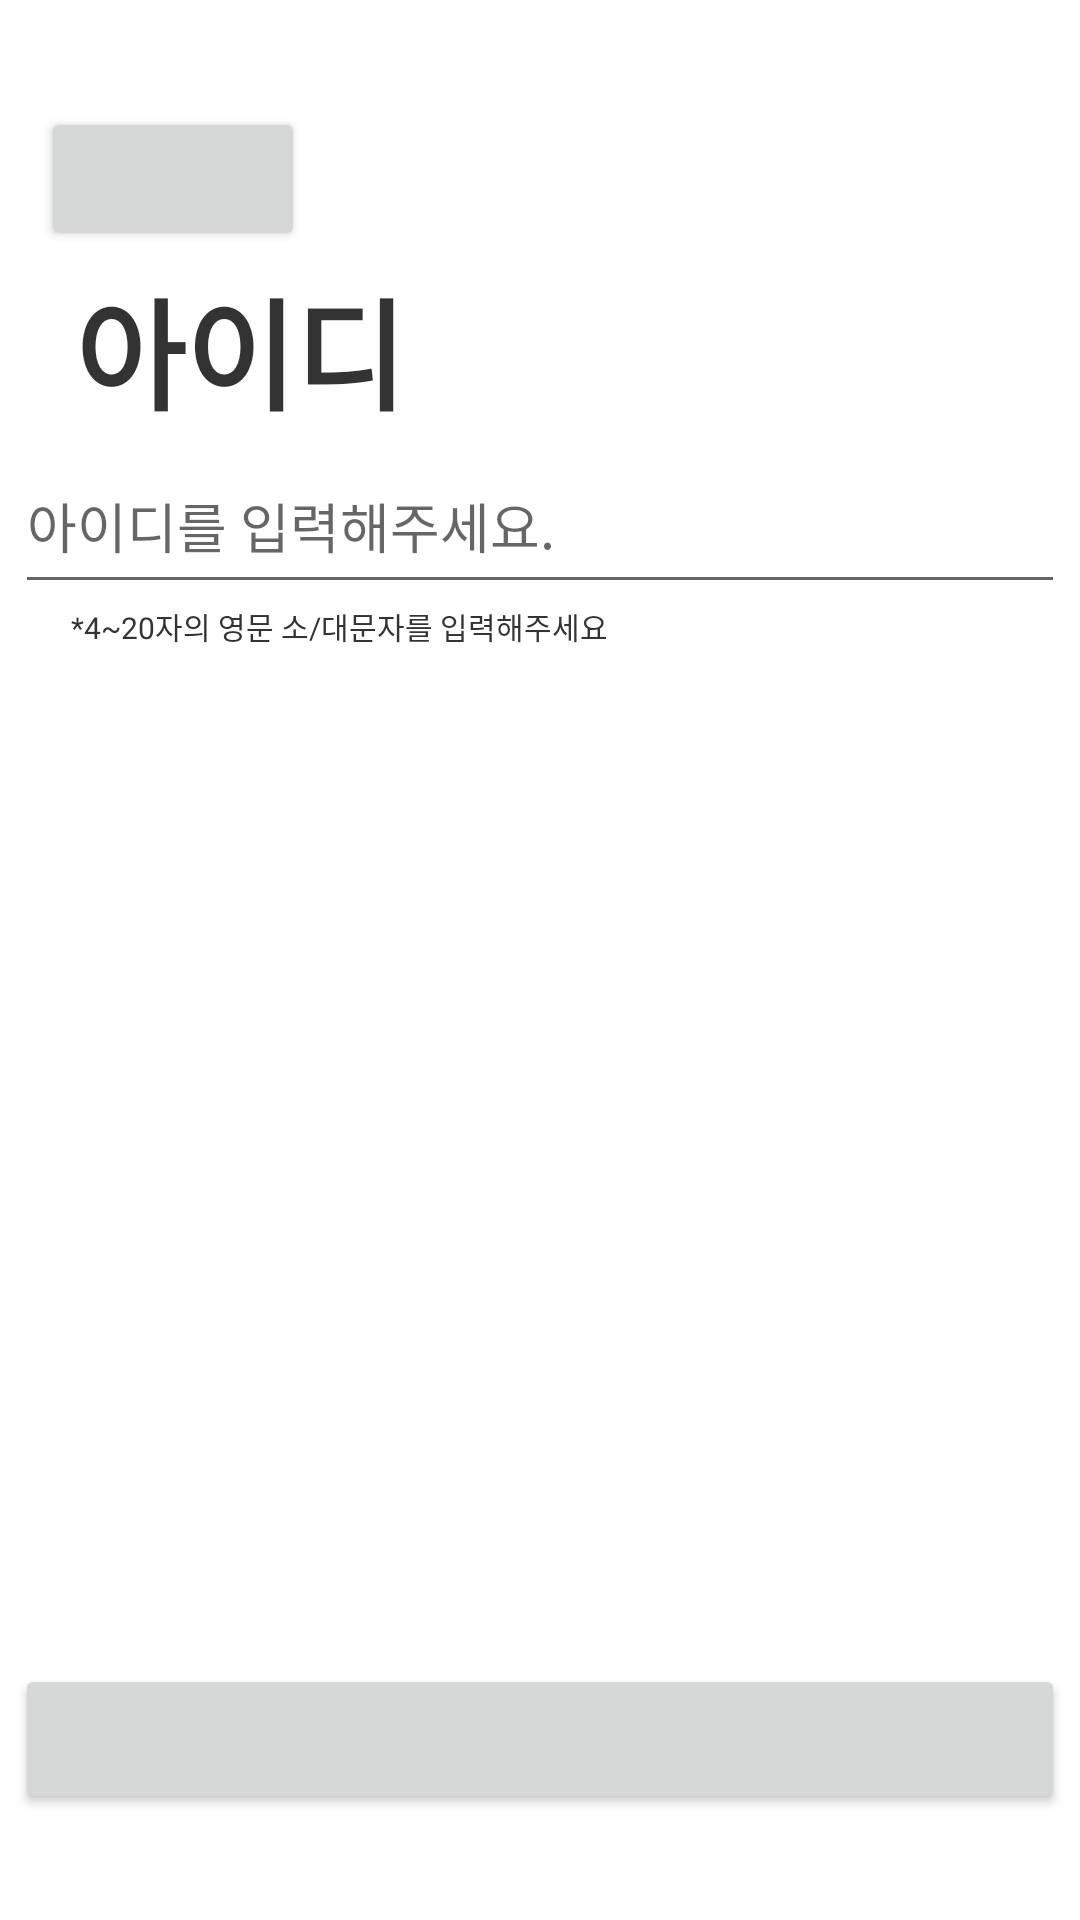

This screen was rendered from an Android layout file. Write that file and the resources it references.
<!-- AndroidManifest.xml: application theme Theme.example -->
<!-- res/layout/fragment_join.xml -->
<?xml version="1.0" encoding="utf-8"?>
<FrameLayout xmlns:android="http://schemas.android.com/apk/res/android"
    xmlns:app="http://schemas.android.com/apk/res-auto"
    xmlns:tools="http://schemas.android.com/tools"
    android:layout_width="match_parent"
    android:layout_height="match_parent"
    tools:context=".signup.Fragment.JoinFragment">

    <androidx.constraintlayout.widget.ConstraintLayout
        android:layout_width="match_parent"
        android:layout_height="match_parent">

        <Button
            android:id="@+id/backBtn"
            android:layout_width="wrap_content"
            android:layout_height="wrap_content"
            app:layout_constraintBottom_toBottomOf="parent"
            app:layout_constraintEnd_toEndOf="parent"
            app:layout_constraintHorizontal_bias="0.05"
            app:layout_constraintStart_toStartOf="parent"
            app:layout_constraintTop_toTopOf="parent"
            app:layout_constraintVertical_bias="0.06" />

        <TextView
            android:id="@+id/tv"
            android:layout_width="wrap_content"
            android:layout_height="wrap_content"
            android:text="아이디"
            android:textColor="@color/text"
            android:textSize="40dp"
            android:textStyle="bold"
            app:layout_constraintBottom_toBottomOf="parent"
            app:layout_constraintEnd_toEndOf="parent"
            app:layout_constraintHorizontal_bias="0.1"
            app:layout_constraintStart_toStartOf="parent"
            app:layout_constraintTop_toTopOf="parent"
            app:layout_constraintVertical_bias="0.15" />

        <EditText
            android:id="@+id/input"
            android:layout_width="350dp"
            android:layout_height="55dp"
            android:hint="아이디를 입력해주세요."
            app:layout_constraintBottom_toBottomOf="parent"
            app:layout_constraintEnd_toEndOf="parent"
            app:layout_constraintHorizontal_bias="0.5"
            app:layout_constraintStart_toStartOf="parent"
            app:layout_constraintTop_toTopOf="parent"
            app:layout_constraintVertical_bias="0.25" />



































































        <TextView
            android:id="@+id/tv2"
            android:layout_width="wrap_content"
            android:layout_height="wrap_content"
            android:text="*4~20자의 영문 소/대문자를 입력해주세요"
            android:textColor="@color/text"
            android:textSize="10dp"
            app:layout_constraintBottom_toBottomOf="parent"
            app:layout_constraintEnd_toEndOf="parent"
            app:layout_constraintHorizontal_bias="0.13"
            app:layout_constraintStart_toStartOf="parent"
            app:layout_constraintTop_toBottomOf="@+id/input"
            app:layout_constraintVertical_bias="0" />










        <Button
            android:id="@+id/nextBtn"
            android:layout_width="350dp"
            android:layout_height="50dp"
            app:layout_constraintBottom_toBottomOf="parent"
            app:layout_constraintEnd_toEndOf="parent"
            app:layout_constraintHorizontal_bias="0.508"
            app:layout_constraintStart_toStartOf="parent"
            app:layout_constraintTop_toTopOf="parent"
            app:layout_constraintVertical_bias="0.94" />


        <androidx.constraintlayout.widget.Guideline
            android:id="@+id/guideline"
            android:layout_width="wrap_content"
            android:layout_height="wrap_content"
            android:orientation="horizontal"
            app:layout_constraintGuide_begin="40dp" />

        <androidx.constraintlayout.widget.Guideline
            android:id="@+id/guideline3"
            android:layout_width="wrap_content"
            android:layout_height="wrap_content"
            android:orientation="vertical"
            app:layout_constraintGuide_begin="16dp" />

        <androidx.constraintlayout.widget.Guideline
            android:id="@+id/guideline4"
            android:layout_width="wrap_content"
            android:layout_height="wrap_content"
            android:orientation="vertical"
            app:layout_constraintGuide_begin="30dp" />

        <androidx.constraintlayout.widget.Guideline
            android:id="@+id/guideline5"
            android:layout_width="wrap_content"
            android:layout_height="wrap_content"
            android:orientation="horizontal"
            app:layout_constraintGuide_begin="692dp" />

        <androidx.constraintlayout.widget.Guideline
            android:id="@+id/guideline7"
            android:layout_width="wrap_content"
            android:layout_height="wrap_content"
            android:orientation="vertical"
            app:layout_constraintGuide_begin="205dp" />


    </androidx.constraintlayout.widget.ConstraintLayout>

    </FrameLayout>
<!-- resources referenced by this layout -->
<resources>
  <color name="purple">#7000FF</color>
  <color name="text">#333333</color>
  <style name="Theme.example" parent="Theme.MaterialComponents.DayNight.DarkActionBar">
          
          <item name="colorPrimary">@color/purple_500</item>
          <item name="colorPrimaryVariant">@color/purple_700</item>
          <item name="colorOnPrimary">@color/white</item>
          
          <item name="colorSecondary">@color/teal_200</item>
          <item name="colorSecondaryVariant">@color/teal_700</item>
          <item name="colorOnSecondary">@color/black</item>
          
          <item name="android:statusBarColor">?attr/colorPrimaryVariant</item>
          
      </style>
  <color name="purple_500">#FF6200EE</color>
  <color name="purple_700">#FF3700B3</color>
  <color name="white">#FFFFFFFF</color>
  <color name="teal_200">#FF03DAC5</color>
  <color name="teal_700">#FF018786</color>
  <color name="black">#FF000000</color>
</resources>
